Dataset: tools (GitHub, aiegoo/aitim-hhi). Classes: background, hammer, measuring tape, pliers, screwdriver.

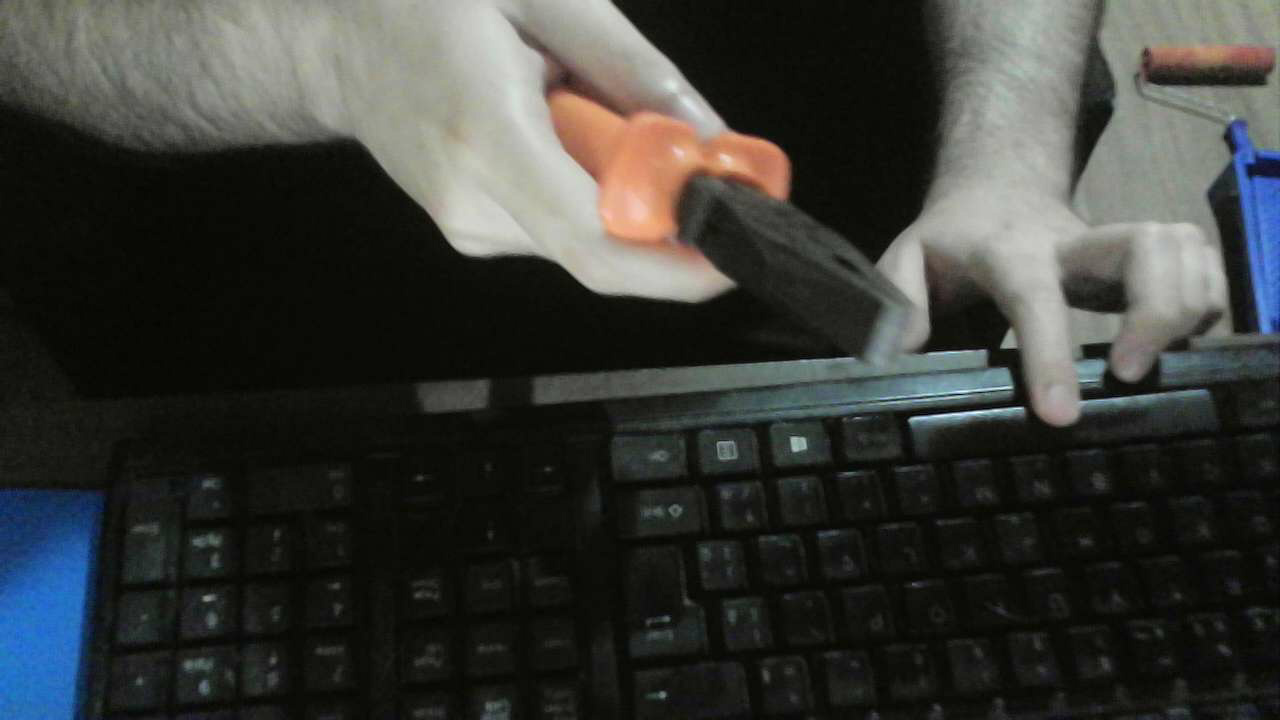
Label: pliers

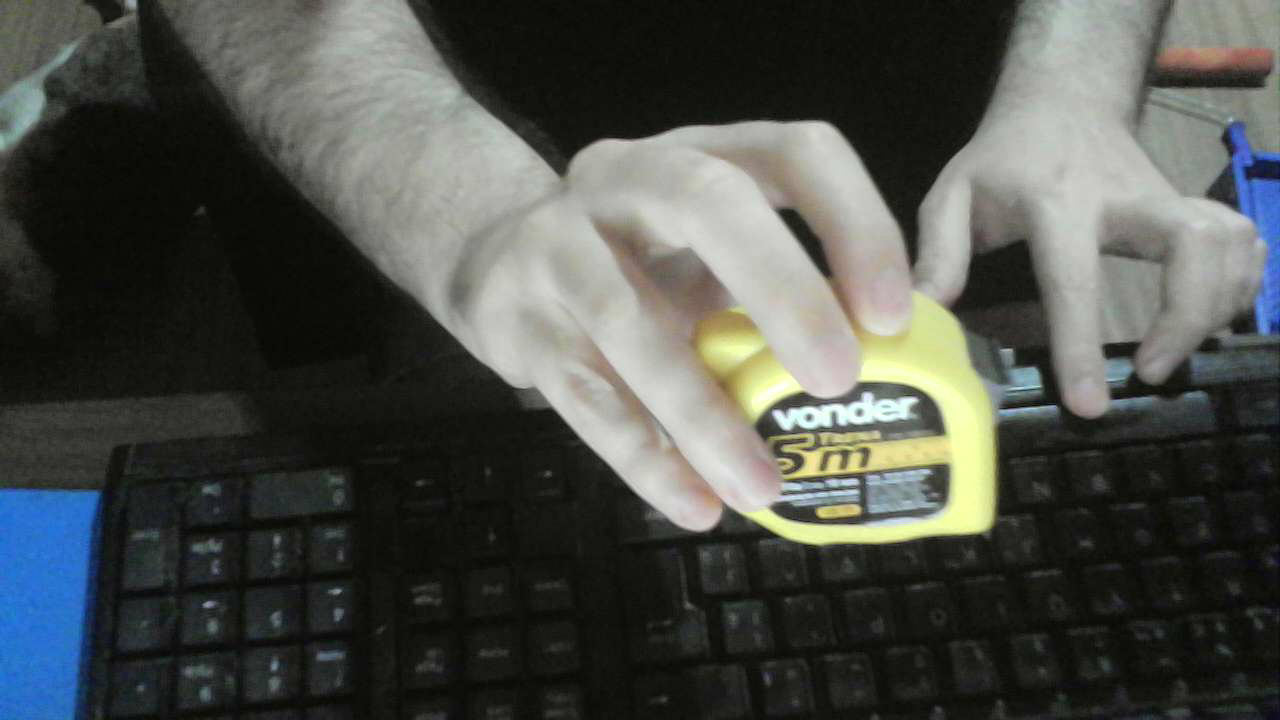
Label: measuring tape

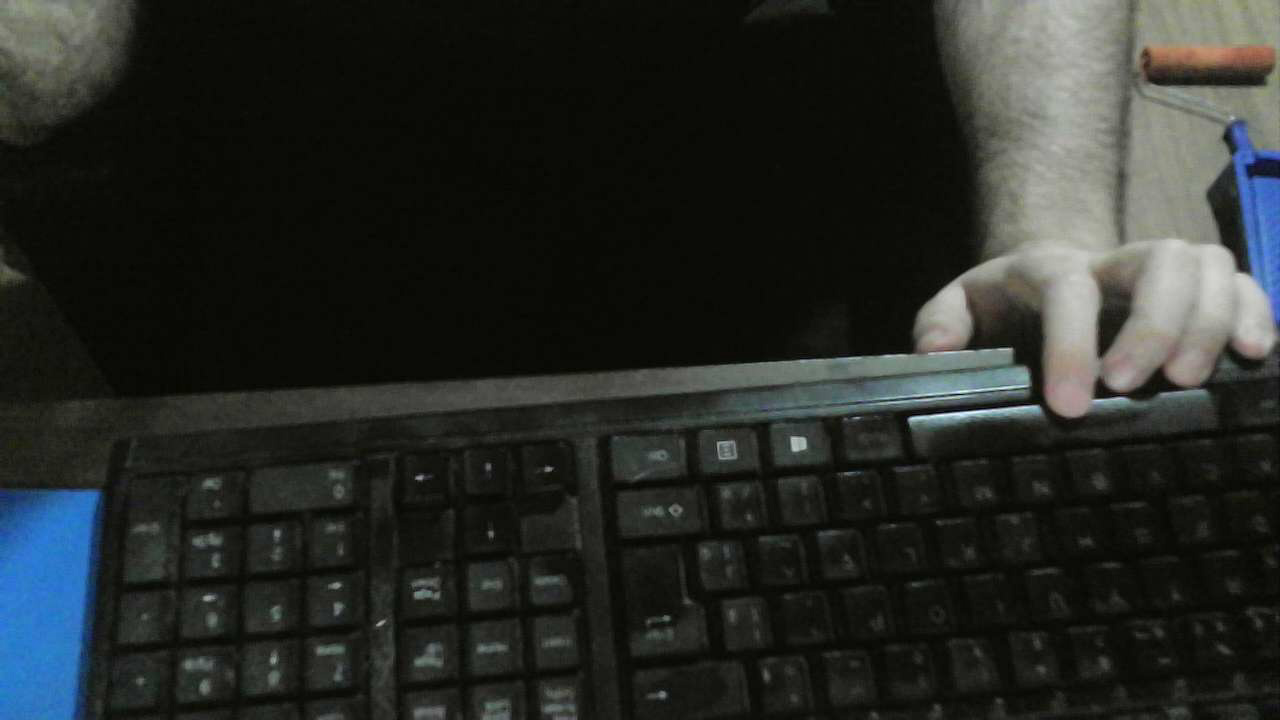
Label: background

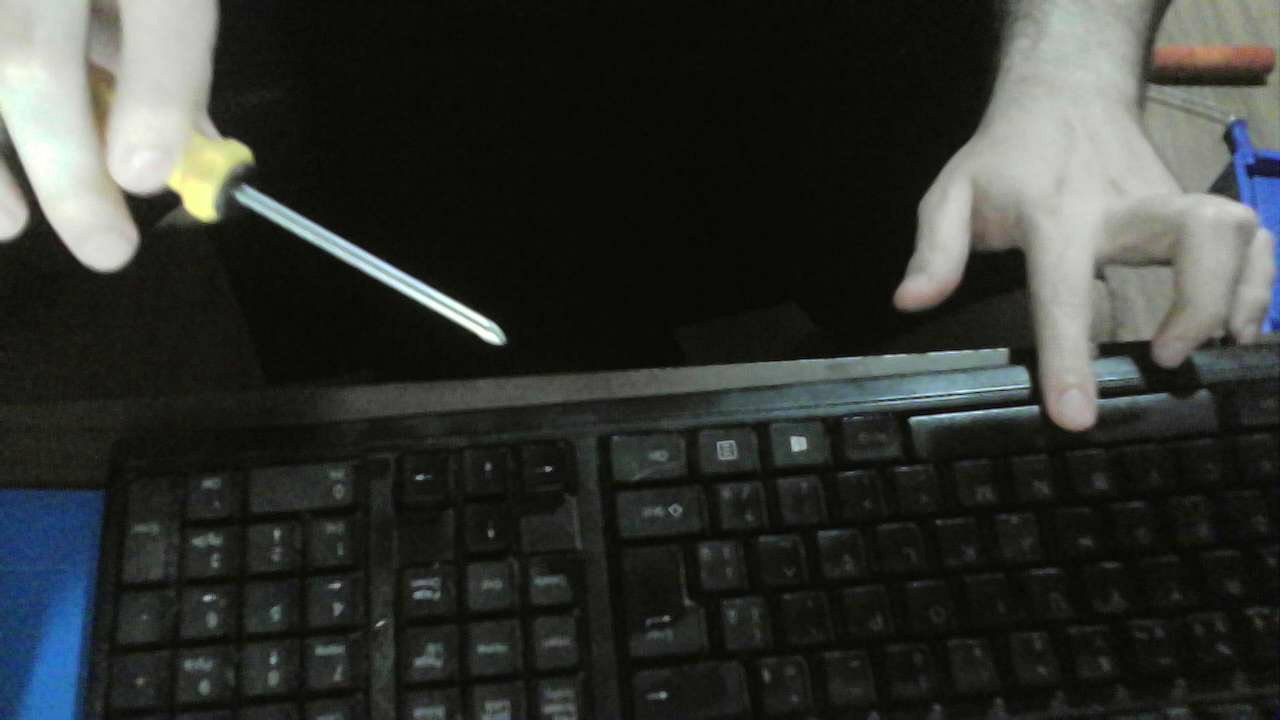
Label: screwdriver

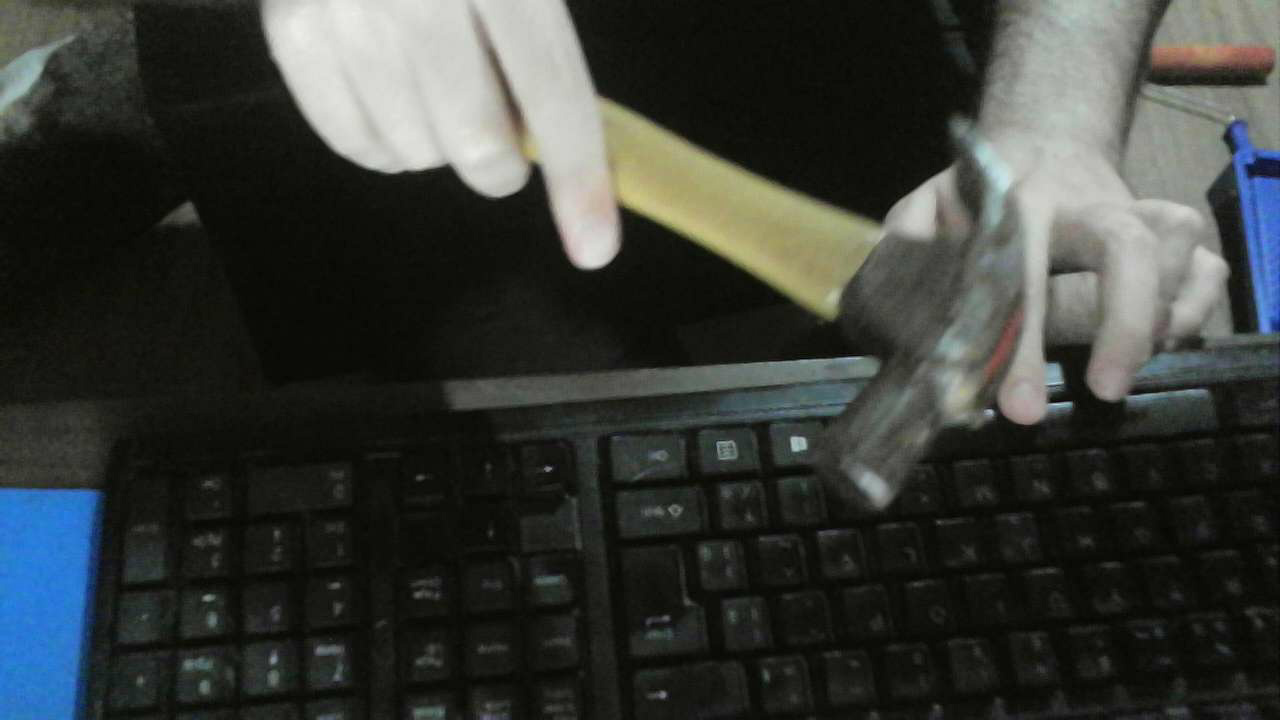
Label: hammer

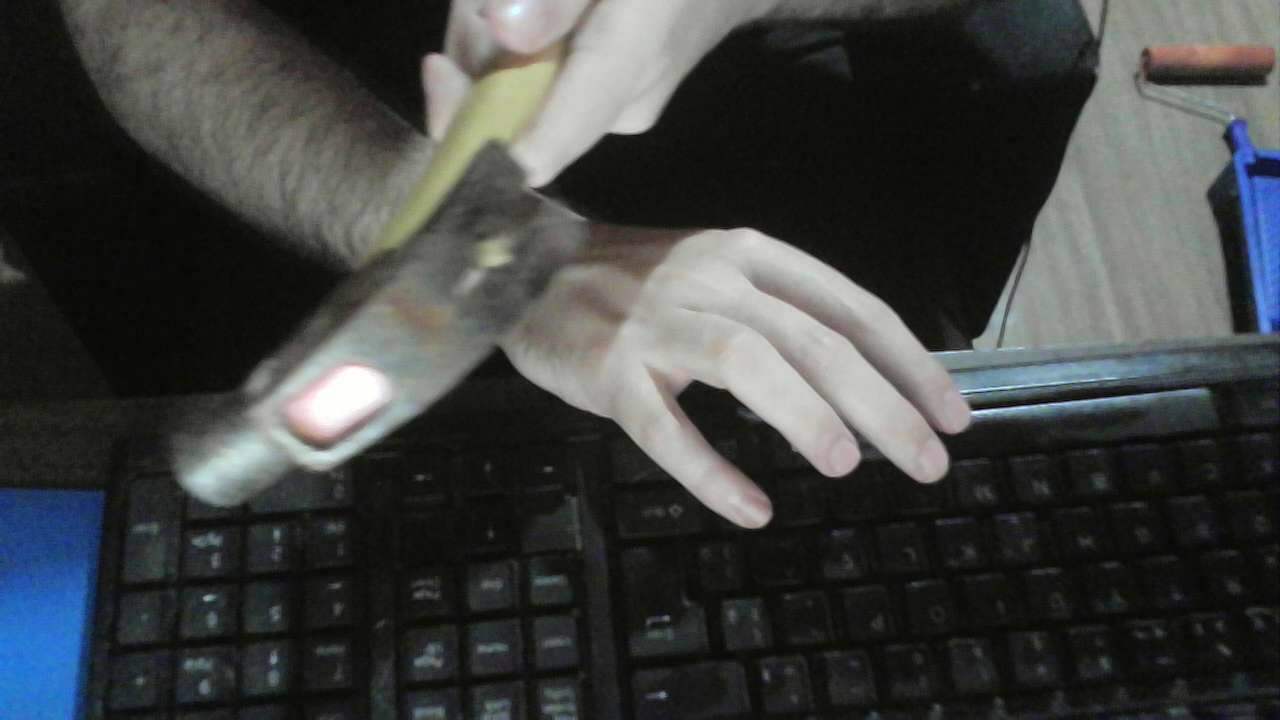
Label: hammer
